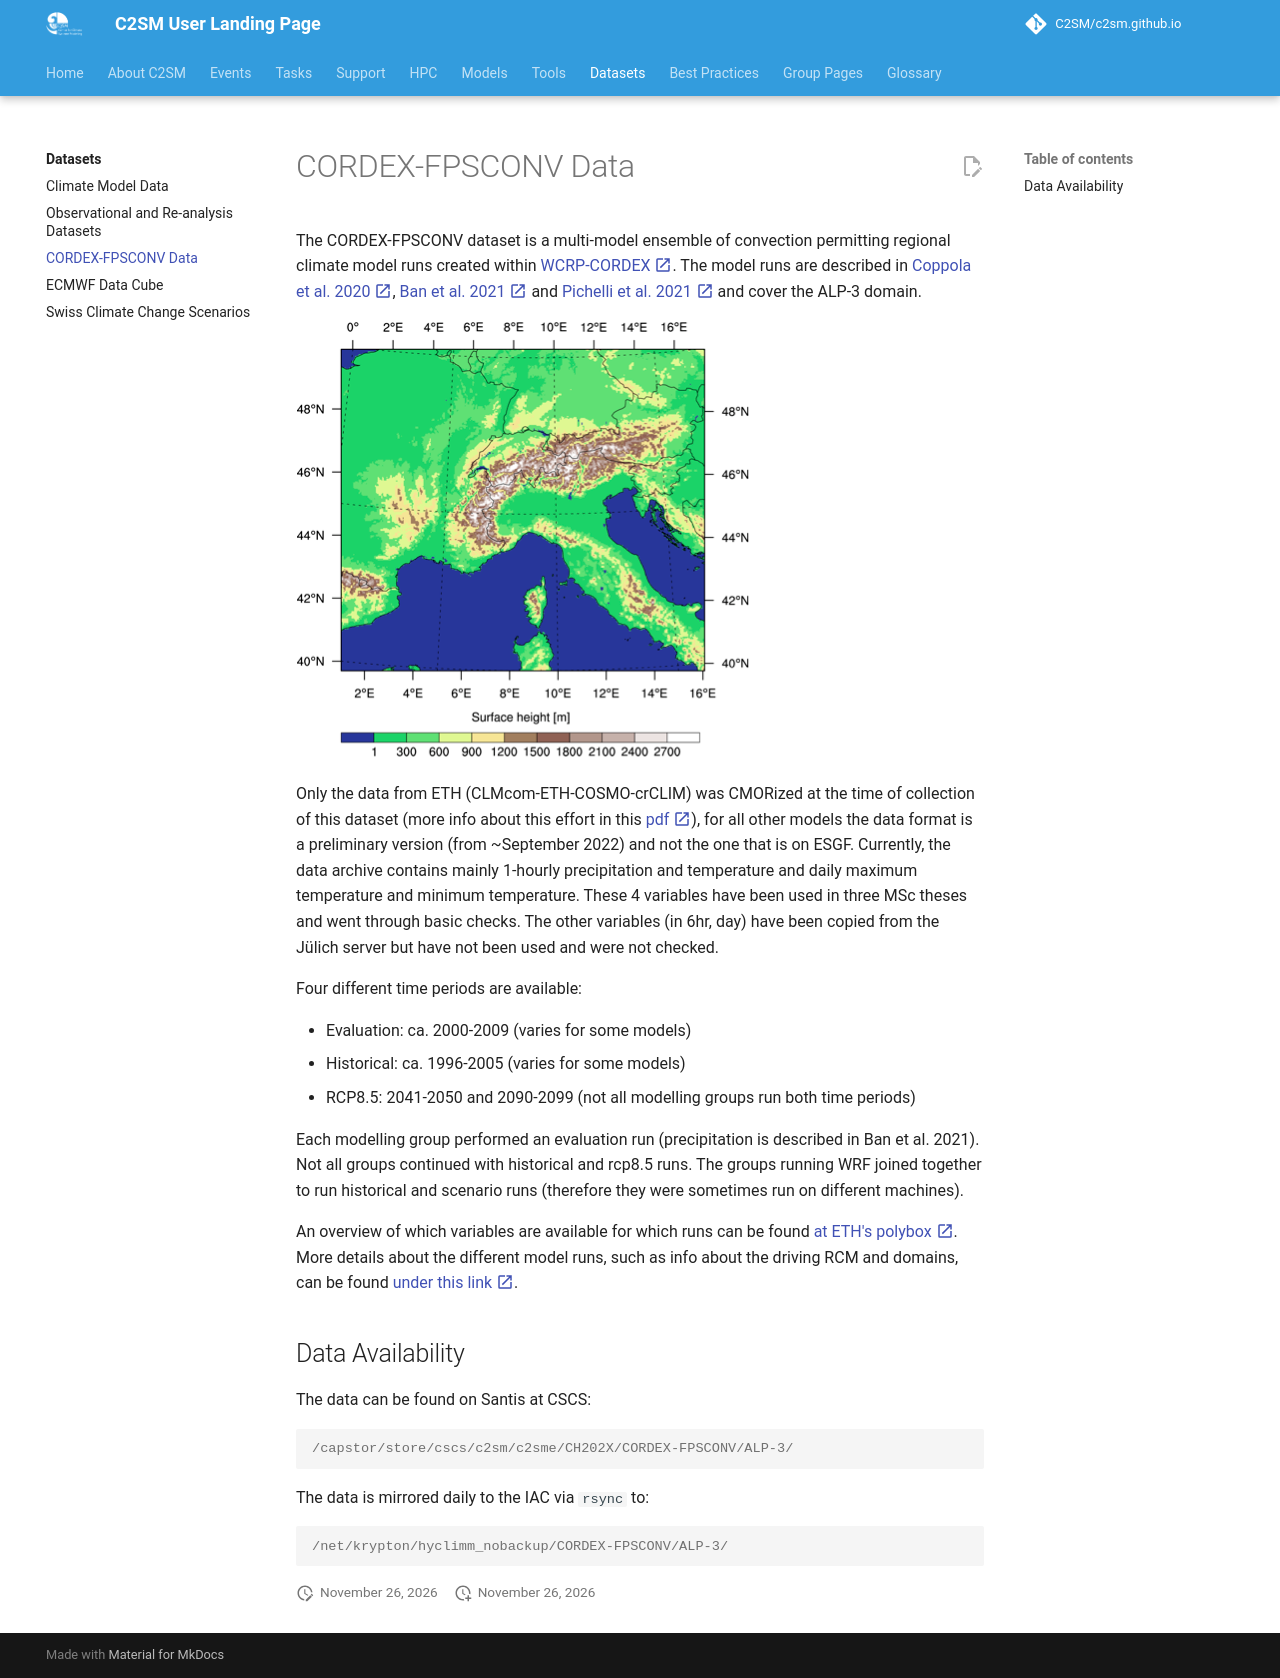

repository: C2SM/c2sm.github.io · page: datasets/cordex_fpsconv_data/index.html · generator: mkdocs

# CORDEX-FPSCONV Data

The CORDEX-FPSCONV dataset is a multi-model ensemble of convection permitting regional climate model runs created within
[WCRP-CORDEX :material-open-in-new:](https://cordex.org/experiment-guidelines/flagship-pilot-studies/endorsed-cordex-flagship-pilote-studies/europe-mediterranean-convective-phenomena-at-high-resolution-over-europe-and-the-mediterranean/){:target="_blank"}.
The model runs are described in
[Coppola et al.
2020 :material-open-in-new:](https://link.springer.com/article/10.1007/s00382-018-4521-8){:target="_blank"},
[Ban et al. 2021 :material-open-in-new:](https://link.springer.com/article/10.1007/s00382-021-05708-w){:target="_blank"}
and
[Pichelli et al.
2021 :material-open-in-new:](https://link.springer.com/article/10.1007/s00382-021-05657-4){:target="_blank"} and cover
the ALP-3 domain.

![Image of the extent of the ALP-3 domain](images/ALP-3-crop.png)

Only the data from ETH (CLMcom-ETH-COSMO-crCLIM) was CMORized at the time of collection of this dataset (more info about
this effort in this
[pdf :material-open-in-new:](https://www.polybox.ethz.ch/index.php/s/cLZG0RkPipah6Uw){:target="_blank"}), for all other
models the data format is a preliminary version (from ~September 2022) and not the one that is on ESGF.
Currently, the data archive contains mainly 1-hourly precipitation and temperature and daily maximum temperature and
minimum temperature.
These 4 variables have been used in three MSc theses and went through basic checks. The other variables (in 6hr, day)
have been copied from the Jülich server but have not been used and were not checked.

Four different time periods are available:

* Evaluation: ca. 2000-2009 (varies for some models)
* Historical: ca. 1996-2005 (varies for some models)
* RCP8.5: 2041-2050 and 2090-2099 (not all modelling groups run both time periods)

Each modelling group performed an evaluation run (precipitation is described in Ban et al. 2021).
Not all groups continued with historical and rcp8.5 runs.
The groups running WRF joined together to run historical and scenario runs (therefore they were sometimes run on
different machines).

An overview of which variables are available for which runs can be found [at ETH's polybox :material-open-in-new:](https://www.polybox.ethz.ch/index.php/s/hVYniBtoaneP9Lc){:target="_blank"}.
More details about the different model runs, such as info about the driving RCM and domains, can be found
[under this link :material-open-in-new:](https://www.polybox.ethz.ch/index.php/s/qDE3YAsFyruyyQw){:target="_blank"}.

## Data Availability

The data can be found on Santis at CSCS:

```console
/capstor/store/cscs/c2sm/c2sme/CH202X/CORDEX-FPSCONV/ALP-3/
```

The data is mirrored daily to the IAC via `rsync` to:

```console
/net/krypton/hyclimm_nobackup/CORDEX-FPSCONV/ALP-3/
```
